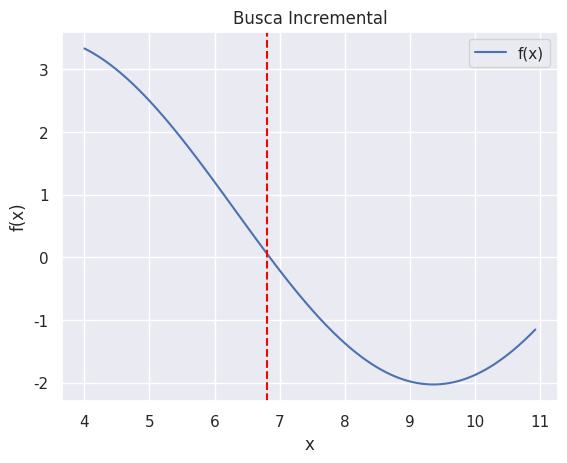

Write Python code to recreate this figure.
"""
[redacted]
[redacted]

Trabalho 1
Crie uma função no Scilab para estimar raízes pelo
método de busca incremental. O programa deverá
permitir a escolha dos limites inferior e superior do
intervalo de busca e o número de subintervalos. Use
essa função para identificar os subintervalos nos
quais ocorre mudança de sinal dentro do intervalo
[4,11] para a função abaixo. Envie o trabalho para o
[redacted]

f(x) = np.log10(x) + (3 * np.sin(x / 2))
"""


import numpy as np
import matplotlib.pyplot as plt

import seaborn as sns
sns.set_theme(style="darkgrid")


# definindo os limites do intervalo e o número de subintervalos
inf = 4
sup = 11
n_subintervalos = 100

# incializando as listas
subintervalos = []
x = []
y = []


def f(value):
    return np.log10(value) + (3 * np.sin(value / 2))  # função dada


def busca_incremental(func, inferior, superior):
    tam_subintervalo = (superior - inferior) / n_subintervalos  # tamanho do subintervalo
    intervalo_atual = inferior  # inicializando o intervalo atual
    while intervalo_atual < superior:
        x.append(intervalo_atual)  # adicionando o valor de x
        y.append(func(intervalo_atual))  # adicionando o valor de f(x)
        if np.sign(func(intervalo_atual)) != np.sign(func(intervalo_atual + tam_subintervalo)):  # se houver mudança
            # de sinal
            subintervalos.append((intervalo_atual, intervalo_atual + tam_subintervalo))  # adiciona o subintervalo
            print(subintervalos[-1])
        intervalo_atual += tam_subintervalo  # atualiza o intervalo atual


print("Subintervalos nos quais ocorre mudança de sinal:")
busca_incremental(f, inf, sup)  # chamando a função

# plotando o gráfico
plt.plot(x, y, label='f(x)')
for subintervalo in subintervalos:
    plt.axvline(subintervalo[0], color='red', linestyle='--')
plt.title('Busca Incremental')
plt.xlabel('x')
plt.ylabel('f(x)')
plt.legend()
plt.grid(True)
plt.show()
